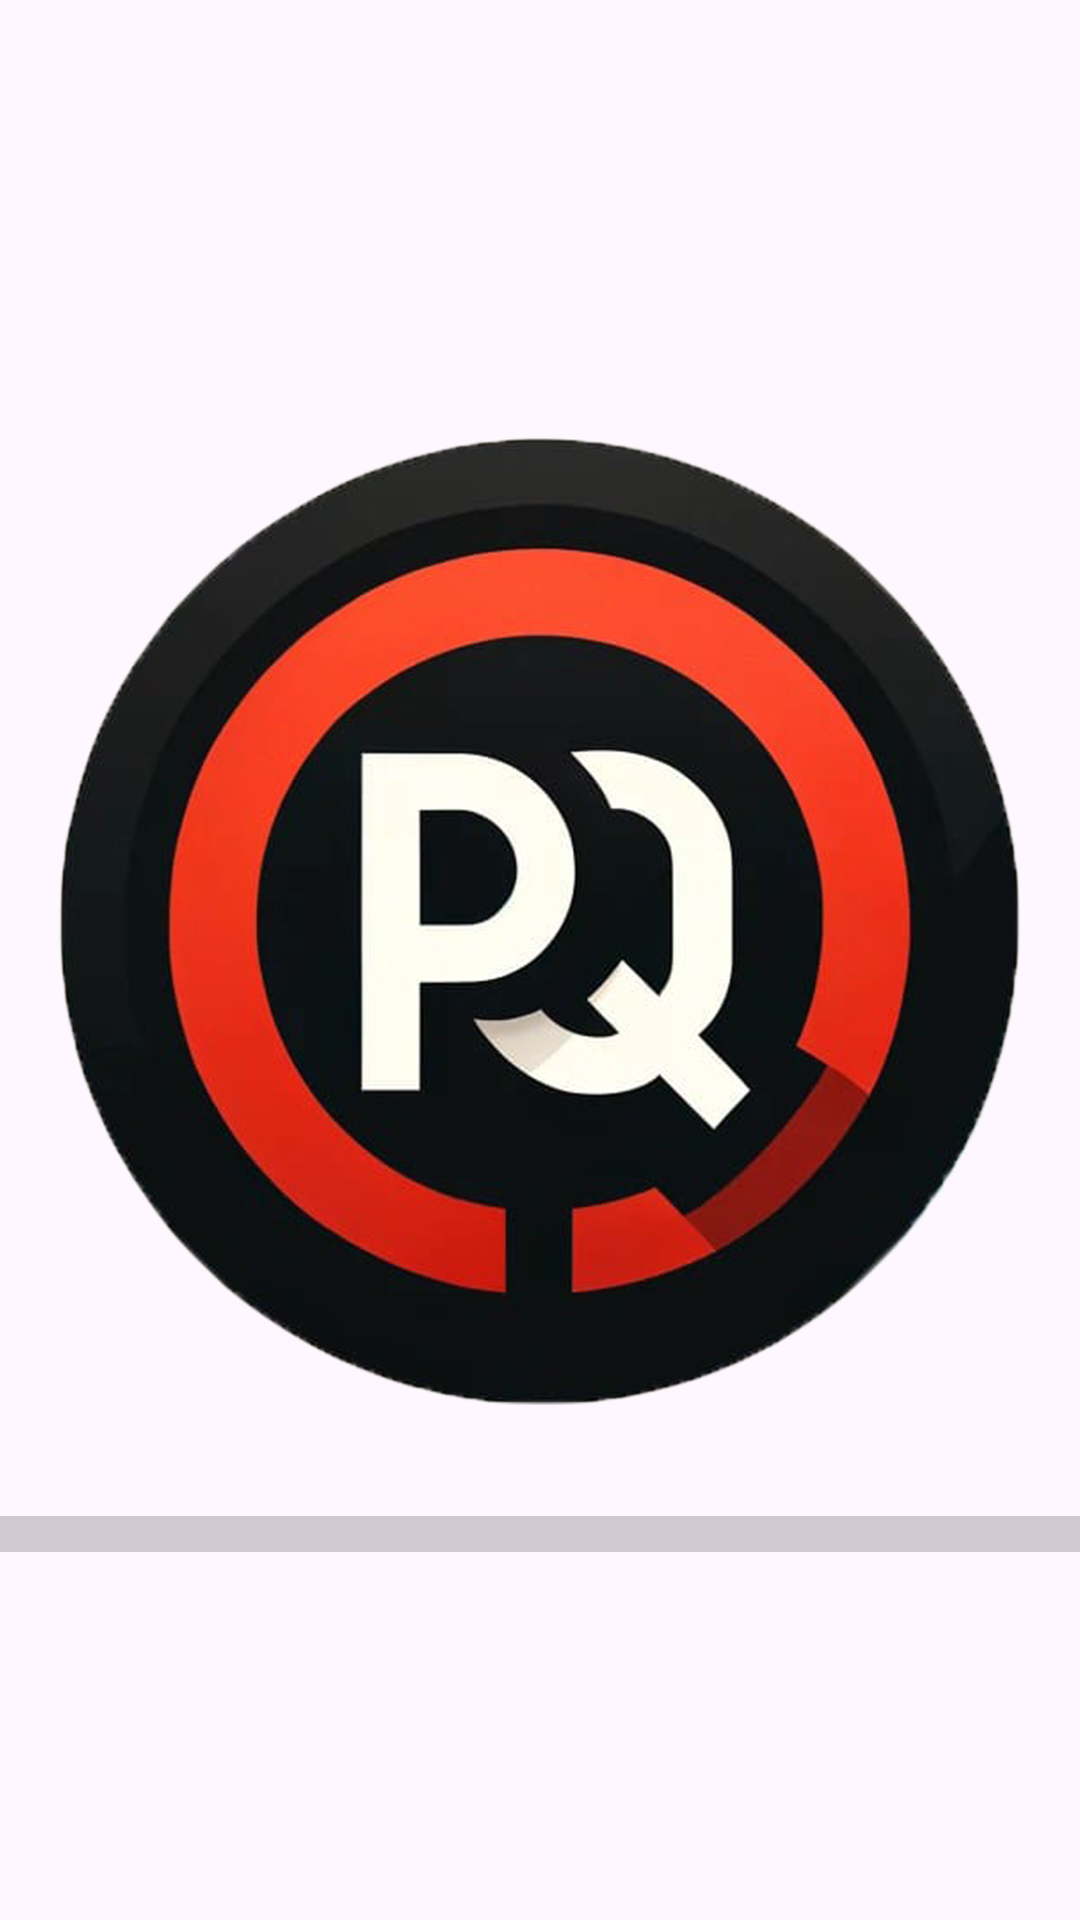

Android layout source for this screen:
<!-- AndroidManifest.xml: application theme Theme.Protolist -->
<!-- res/layout/activity_loadscreen.xml -->
<?xml version="1.0" encoding="utf-8"?>
<RelativeLayout xmlns:android="http://schemas.android.com/apk/res/android"
    xmlns:tools="http://schemas.android.com/tools"
    android:layout_width="match_parent"
    android:layout_height="match_parent"
    android:gravity="center"
    tools:context=".loadscreen">

    <ImageView
        android:id="@+id/logoImageView"
        android:layout_width="345dp"
        android:layout_height="367dp"
        android:layout_centerInParent="true"
        android:src="@drawable/logo" />

    <ProgressBar
        android:id="@+id/loadingProgressBar"
        android:layout_width="match_parent"
        android:layout_height="10dp"
        android:layout_below="@id/logoImageView"
        android:layout_marginTop="16dp"
        android:progressTint="@android:color/holo_red_light"
        android:indeterminateTint="@android:color/white"
        style="?android:attr/progressBarStyleHorizontal"
        android:scaleY="3" />


</RelativeLayout>
<!-- resources referenced by this layout -->
<resources>
  <!-- drawable logo: png bitmap (drawable, 483292 bytes) -->
  <style name="Theme.Protolist" parent="Base.Theme.Protolist" />
  <style name="Base.Theme.Protolist" parent="Theme.Material3.DayNight.NoActionBar">
          
          
      </style>
</resources>
